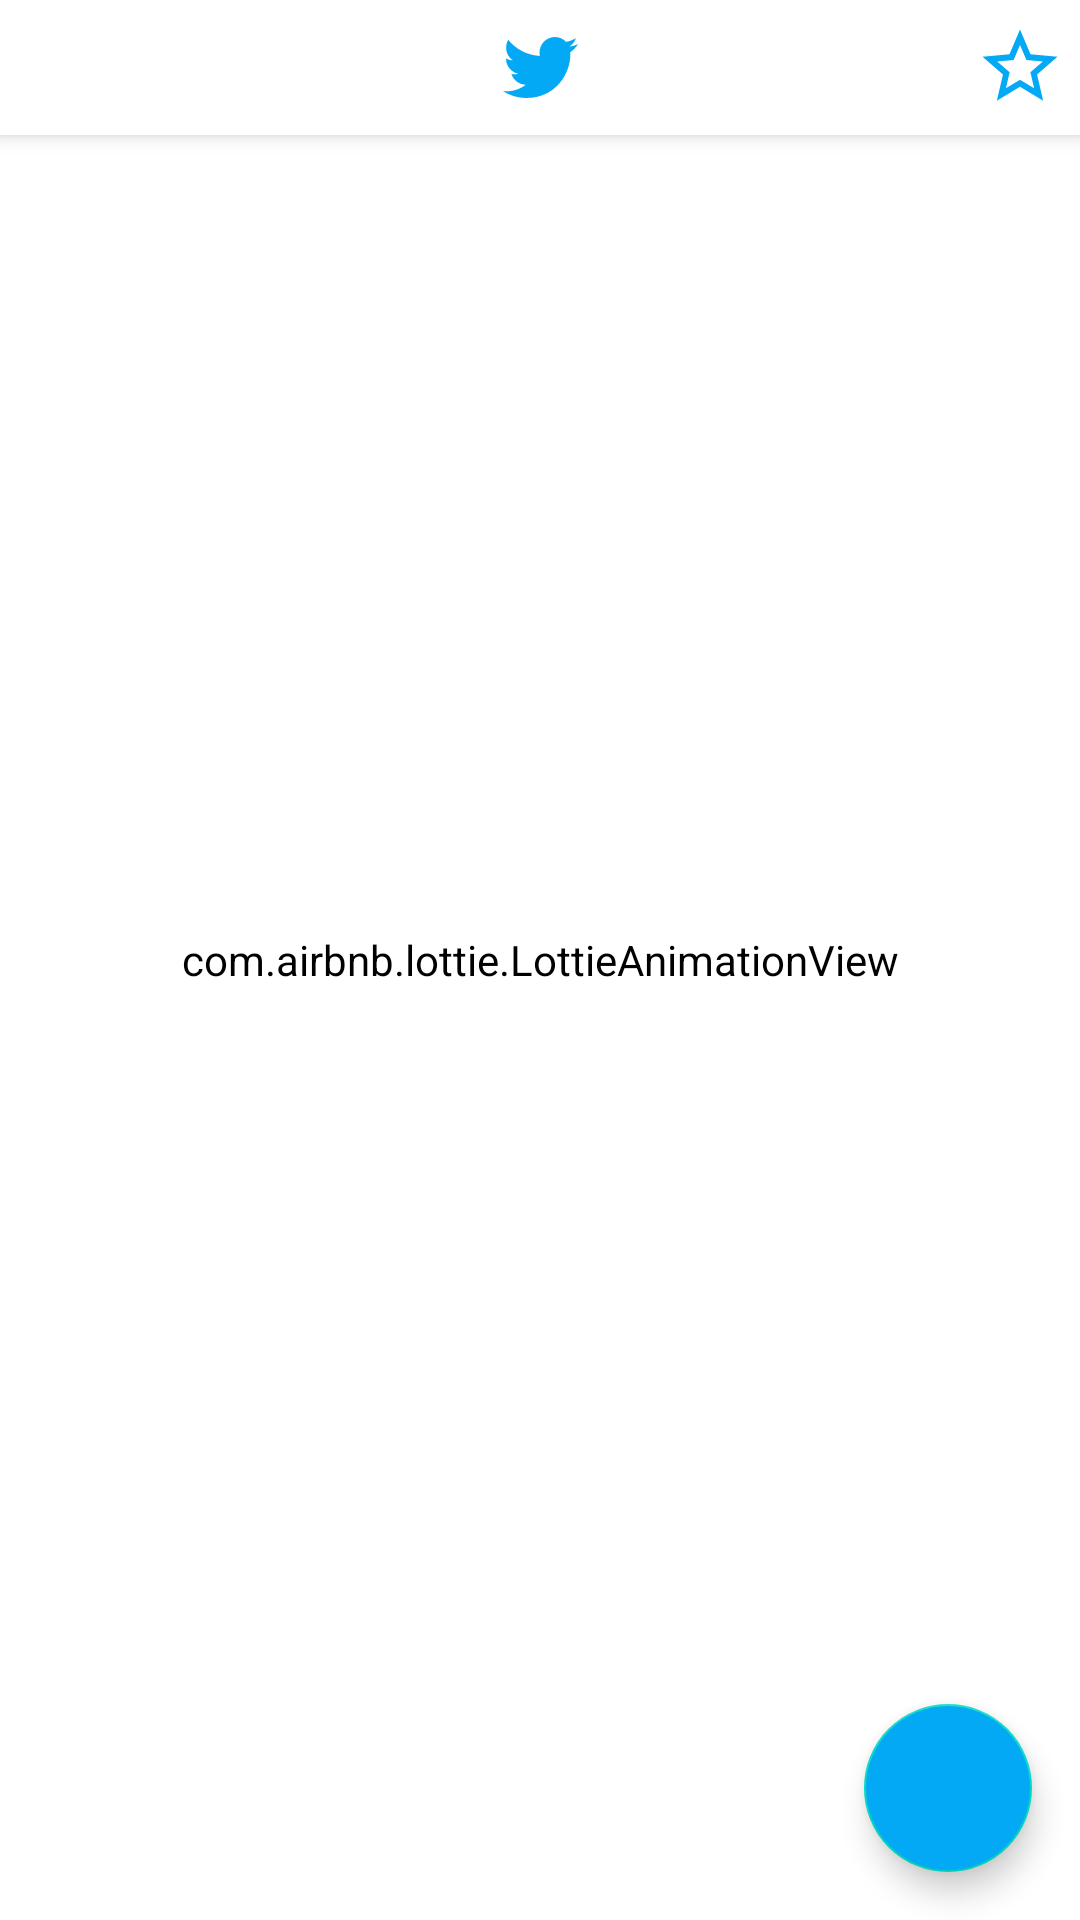

Write the Android layout XML for this screen, with the resource values it uses.
<!-- AndroidManifest.xml: application theme Theme.TwitterClone -->
<!-- res/layout/fragment_main_screen.xml -->
<androidx.coordinatorlayout.widget.CoordinatorLayout xmlns:android="http://schemas.android.com/apk/res/android"
    xmlns:app="http://schemas.android.com/apk/res-auto"
    xmlns:tools="http://schemas.android.com/tools"
    android:layout_width="match_parent"
    android:layout_height="match_parent">

    <com.google.android.material.appbar.AppBarLayout
        android:id="@+id/appbar"
        android:layout_width="match_parent"
        android:layout_height="wrap_content">

        <androidx.appcompat.widget.Toolbar
            android:id="@+id/toolbar"
            android:layout_width="match_parent"
            android:layout_height="wrap_content"
            android:background="@color/white"
            android:elevation="5dp"
            android:gravity="center"
            android:minHeight="45dp"
            android:theme="?attr/actionBarTheme"
            app:buttonGravity="center_vertical"
            app:layout_scrollFlags="scroll|enterAlways">


            <ImageView
                android:id="@+id/twitterLogo"
                android:layout_width="25dp"
                android:layout_height="25dp"
                android:layout_centerInParent="true"
                android:layout_gravity="center"
                android:src="@drawable/twitter" />

            <ImageView
                android:id="@+id/imageView2"
                android:layout_width="30dp"
                android:layout_height="30dp"
                android:layout_gravity="end"
                android:layout_marginEnd="5dp"
                android:src="@drawable/ic_baseline_star_border_24" />

            <androidx.cardview.widget.CardView
                android:id="@+id/cardView"
                android:layout_width="30dp"
                android:layout_height="30dp"
                android:layout_gravity="start"
                app:cardCornerRadius="250dp"
                app:cardElevation="0dp">

                <ImageView
                    android:id="@+id/profilePicture"
                    android:layout_width="match_parent"
                    android:layout_height="match_parent"
                    android:scaleType="centerCrop" />
            </androidx.cardview.widget.CardView>
        </androidx.appcompat.widget.Toolbar>
    </com.google.android.material.appbar.AppBarLayout>

    <androidx.constraintlayout.widget.ConstraintLayout
        android:id="@+id/relativ"
        android:layout_width="wrap_content"
        android:layout_height="wrap_content"
        android:layout_gravity="center_horizontal"
        android:layout_marginTop="70dp"
        android:background="@android:color/transparent"
        android:translationZ="50dp">

        <ImageView
            android:id="@+id/updateIcon"
            android:layout_width="25dp"
            android:layout_height="25dp"
            android:layout_marginStart="10dp"
            android:src="@drawable/ic_update_tweet"
            android:translationZ="5dp"
            android:visibility="gone"
            app:layout_constraintBottom_toBottomOf="parent"
            app:layout_constraintStart_toStartOf="parent"
            app:layout_constraintTop_toTopOf="parent" />

        <de.hdodenhof.circleimageview.CircleImageView
            android:id="@+id/userPhoto1"
            android:layout_width="30dp"
            android:layout_height="30dp"
            android:layout_gravity="center"
            android:layout_marginStart="5dp"
            android:elevation="12dp"
            android:src="@drawable/gecepazari"
            android:translationZ="5dp"
            android:visibility="gone"
            app:civ_border_color="#fffFFF"
            app:civ_border_width="2dp"
            app:layout_constraintBottom_toBottomOf="parent"
            app:layout_constraintStart_toEndOf="@+id/updateIcon"
            app:layout_constraintTop_toTopOf="parent" />

        <de.hdodenhof.circleimageview.CircleImageView
            android:id="@+id/userPhoto2"
            android:layout_width="30dp"
            android:layout_height="30dp"
            android:layout_marginStart="-10dp"
            android:elevation="8dp"
            android:src="@drawable/gecepazari"
            android:visibility="gone"
            app:civ_border_color="#fffFFF"
            app:civ_border_width="2dp"
            app:layout_constraintBottom_toBottomOf="parent"
            app:layout_constraintStart_toEndOf="@+id/userPhoto1"
            app:layout_constraintTop_toTopOf="parent" />

        <de.hdodenhof.circleimageview.CircleImageView
            android:id="@+id/userPhoto3"
            android:layout_width="30dp"
            android:layout_height="30dp"
            android:layout_marginStart="-10dp"
            android:elevation="6dp"
            android:src="@drawable/gecepazari"
            android:visibility="gone"
            app:civ_border_color="#fffFFF"
            app:civ_border_width="2dp"
            app:layout_constraintBottom_toBottomOf="parent"
            app:layout_constraintStart_toEndOf="@id/userPhoto2"
            app:layout_constraintTop_toTopOf="parent" />

        <androidx.appcompat.widget.AppCompatButton
            android:id="@+id/seeNewTweet"
            android:layout_width="200dp"
            android:layout_height="45dp"
            android:background="@drawable/tweetledi_button"
            android:gravity="end|center"
            android:paddingEnd="15dp"
            android:text="Tweetledi"
            android:textAllCaps="false"
            android:textColor="@color/white"
            android:textSize="16sp"
            android:visibility="gone"
            app:layout_constraintBottom_toBottomOf="parent"
            app:layout_constraintEnd_toEndOf="parent"
            app:layout_constraintStart_toStartOf="parent"
            app:layout_constraintTop_toTopOf="parent"
            tools:ignore="RtlSymmetry" />


    </androidx.constraintlayout.widget.ConstraintLayout>


    <androidx.core.widget.NestedScrollView
        android:layout_width="match_parent"
        android:layout_height="match_parent"
        app:layout_behavior="com.google.android.material.appbar.AppBarLayout$ScrollingViewBehavior">

        <androidx.constraintlayout.widget.ConstraintLayout
            android:layout_width="match_parent"
            android:layout_height="match_parent">


            <androidx.recyclerview.widget.RecyclerView
                android:id="@+id/tweetsRecyclerView"
                android:layout_width="match_parent"
                android:layout_height="match_parent"
                android:orientation="vertical"

                app:layoutManager="androidx.recyclerview.widget.LinearLayoutManager"
                app:layout_constraintBottom_toBottomOf="parent"
                app:layout_constraintEnd_toEndOf="parent"
                app:layout_constraintStart_toStartOf="parent"
                app:layout_constraintTop_toTopOf="parent" />

        </androidx.constraintlayout.widget.ConstraintLayout>


    </androidx.core.widget.NestedScrollView>

    <androidx.constraintlayout.widget.ConstraintLayout
        android:layout_width="match_parent"
        android:layout_height="match_parent">

        <com.google.android.material.floatingactionbutton.FloatingActionButton
            android:id="@+id/addTweetFAB"
            android:layout_width="wrap_content"
            android:layout_height="wrap_content"
            android:layout_marginEnd="16dp"
            android:layout_marginBottom="16dp"
            android:backgroundTint="#03A9F4"
            app:layout_constraintBottom_toBottomOf="parent"
            app:layout_constraintEnd_toEndOf="parent"
            app:srcCompat="@drawable/ic_baseline_add_24"
            app:tint="@color/white" />

        <com.airbnb.lottie.LottieAnimationView
            android:id="@+id/lottiAnim"
            android:layout_width="250dp"
            android:layout_height="250dp"
            android:backgroundTint="@color/white"

            app:layout_constraintBottom_toBottomOf="parent"
            app:layout_constraintEnd_toEndOf="parent"
            app:layout_constraintStart_toStartOf="parent"
            app:layout_constraintTop_toTopOf="parent"
            app:lottie_autoPlay="true"
            app:lottie_loop="true"
            app:lottie_rawRes="@raw/twitter_loading" />
    </androidx.constraintlayout.widget.ConstraintLayout>


</androidx.coordinatorlayout.widget.CoordinatorLayout>
<!-- resources referenced by this layout -->
<resources>
  <color name="white">#FFFFFFFF</color>
  <!-- drawable ic_baseline_star_border_24 (drawable) -->
  <vector xmlns:android="http://schemas.android.com/apk/res/android"
      android:width="24dp"
      android:height="24dp"
      android:viewportWidth="24"
      android:viewportHeight="24"
      android:tint="#03A9F4">
    <path
        android:fillColor="#03A9F4"
        android:pathData="M22,9.24l-7.19,-0.62L12,2 9.19,8.63 2,9.24l5.46,4.73L5.82,21 12,17.27 18.18,21l-1.63,-7.03L22,9.24zM12,15.4l-3.76,2.27 1,-4.28 -3.32,-2.88 4.38,-0.38L12,6.1l1.71,4.04 4.38,0.38 -3.32,2.88 1,4.28L12,15.4z"/>
  </vector>
  <!-- drawable tweetledi_button (drawable) -->
  <?xml version="1.0" encoding="utf-8"?>
  <shape xmlns:android="http://schemas.android.com/apk/res/android"  android:shape="rectangle">
      <corners android:radius="50dp"/>
      <gradient android:gradientRadius="10dp"/>
      <solid android:color="@color/mainBlue" />
      <stroke android:color="@color/white"/>
  </shape>
  <!-- drawable twitter (drawable) -->
  <vector xmlns:android="http://schemas.android.com/apk/res/android"
      android:width="24dp"
      android:height="24dp"
      android:viewportWidth="512"
      android:viewportHeight="512">
    <path
        android:pathData="M512,97.248c-19.04,8.352 -39.328,13.888 -60.48,16.576c21.76,-12.992 38.368,-33.408 46.176,-58.016c-20.288,12.096 -42.688,20.64 -66.56,25.408C411.872,60.704 384.416,48 354.464,48c-58.112,0 -104.896,47.168 -104.896,104.992c0,8.32 0.704,16.32 2.432,23.936c-87.264,-4.256 -164.48,-46.08 -216.352,-109.792c-9.056,15.712 -14.368,33.696 -14.368,53.056c0,36.352 18.72,68.576 46.624,87.232c-16.864,-0.32 -33.408,-5.216 -47.424,-12.928c0,0.32 0,0.736 0,1.152c0,51.008 36.384,93.376 84.096,103.136c-8.544,2.336 -17.856,3.456 -27.52,3.456c-6.72,0 -13.504,-0.384 -19.872,-1.792c13.6,41.568 52.192,72.128 98.08,73.12c-35.712,27.936 -81.056,44.768 -130.144,44.768c-8.608,0 -16.864,-0.384 -25.12,-1.44C46.496,446.88 101.6,464 161.024,464c193.152,0 298.752,-160 298.752,-298.688c0,-4.64 -0.16,-9.12 -0.384,-13.568C480.224,136.96 497.728,118.496 512,97.248z"
        android:fillColor="#03A9F4"/>
  </vector>
  <style name="Theme.TwitterClone" parent="Theme.MaterialComponents.DayNight.DarkActionBar">
         //  Primary brand color.
  
  
  
  
  
  
  
  
  
          
          <item name="android:colorBackgroundFloating" tools:ignore="NewApi">@color/white</item>
          <item name="windowActionBar">false</item>
          <item name="windowNoTitle">true</item>
          <item name="android:windowFullscreen">true</item>
  
      </style>
  <color name="mainBlue">#1D9BF0</color>
</resources>
